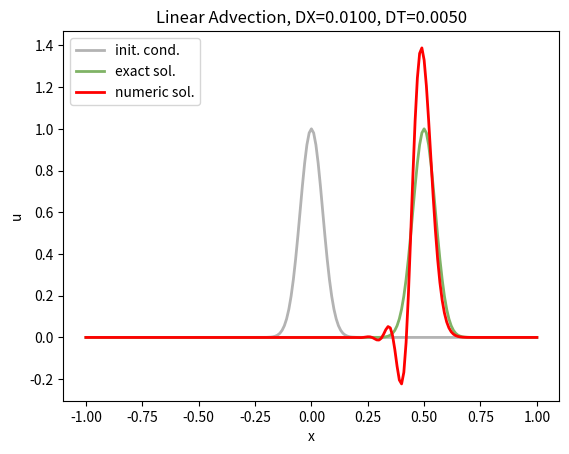

The script that saved this image:
"""
from numpy import arange
def ftcsadvect(x,dt,T,rho0):
#-- compute spatial step size
    dx= x[1]-x[0]

    #-- initial condition; set up future time array
    u0=rho0.copy()
    u1=u0.copy()
    nu= dt/(2.*dx)

    #-- now the time loop
    for t in arange(0,T+dt,dt):
        u1[1:(len(x)-1)]= u0[1:(len(x)-1)] - nu* (u0[2:len(x)]-u0[0:(len(x)-2)])
        u1[0] = u0[0] - nu* (u0[1] - u0[len(x)-1])
        u1[len(x)-1]= u0[(len(x)-1)] - nu* (u0[0]-u0[len(x)-2])
        u0=u1.copy()

    #-- set output value
    rho = u1  
    return rho

# initial condition
from numpy import pi, exp, cos
def init1(x):
    u0=exp(-(20*x)**2/2)
    return u0
def init2(x):
    sigm= 0.1; Ka= pi/sigm
    u0= exp(-(x**2)/(2*sigm**2)) * cos(Ka*x)
    return u0

def testlf():
    from numpy import arange, pi, exp, cos, inf
    from numpy.linalg import norm
    import matplotlib.pyplot as plt
    
    #-- initial values/settings
    dx= 1./100.              #- spatial step size
    courant= 0.5             #- Courant No.
    dt= courant* dx          #- time step size
    Tend= .5                 #- final time
    x= arange(-1,1+dx,dx)    #- spatial grid
    
    #-- initial conditions
    u0 = init1(x)
    
    #-- Lax-Friedrichs advection scheme
    uftcs = ftcsadvect(x,dt,Tend,u0)
    
    #-- compute exact solution to compare with
    uexact = init1(x-Tend)
    
    #-- plot the result, the initial condition, and the exact solution
    fig = plt.figure(1)
    h1=plt.plot(x,u0,linewidth=2, c=[0.7, 0.7, 0.7], label='init. cond.')
    h2=plt.plot(x,uexact,linewidth=2, c=[0.5, 0.7, 0.4], label='exact sol.')
    h3=plt.plot(x,uftcs,linewidth=2, c='red', label='numeric sol.')
    plt.legend(loc='upper left')
    plt.title('Linear Advection, DX=' + '%6.4f' % (dx) + ', DT=' + '%6.4f' % (dt))
    plt.xlabel('x')
    plt.ylabel('u')
  
    #-- compute error norms:
    infftcs= norm((uexact-uftcs),inf)/norm(uexact,inf)
    print('*** INFO: relative error in inf-norm ***')
    print('          FTCS method: ' + '%6.4f' % (infftcs))
    twoftcs= norm((uexact-uftcs))/norm(uexact)
    print('*** INFO: relative error in two-norm ***')
    print('          FTCS method: ' + '%6.4f' % (twoftcs))
    
    plt.show()
    if __name__=="__main__":
    testlf()
"""


from numpy import arange, exp, inf
import matplotlib.pyplot as plt
from numpy.linalg import norm

def leapfrogadvect(x, dt, T, rho0, a=0.05):
    dx = x[1] - x[0]
    N = len(x)
    u0 = rho0.copy()
    nu = dt / (2.0 * dx)
    u1 = u0.copy()  # Initialize rho at half step
    
    for t in arange(0, T + dt, dt):
        u1[1:(N - 1)] = u0[1:(N - 1)] - nu * (u0[2:N] - u0[0:(N - 2)])
        u1[0] = u0[0] - nu * (u0[1] - u0[N - 1])
        u1[N - 1] = u0[N - 1] - nu * (u0[0] - u0[N - 2])
        
        # Apply Asselin Filter
        u0[1:(N - 1)] = u1[1:(N - 1)] + a * (u0[2:N] - 2 * u0[1:(N - 1)] + u0[0:(N - 2)])
        u0[0] = u1[0] + a * (u0[1] - 2 * u0[0] + u0[N - 1])
        u0[N - 1] = u1[N - 1] + a * (u0[0] - 2 * u0[N - 1] + u0[N - 2])
    
    return u0

# initial condition
def init1(x):
    u0 = exp(-(20 * x) ** 2 / 2)
    return u0

def test_leapfrog():
    dx = 1. / 100.  # spatial step size
    courant = 0.5  # Courant number
    dt = courant * dx  # time step size
    Tend = 0.5  # final time
    x = arange(-1, 1 + dx, dx)  # spatial grid
    
    # initial conditions
    u0 = init1(x)
    
    # Leap-Frog advection scheme with Asselin Filter
    rho = leapfrogadvect(x, dt, Tend, u0, a=0.05)
    
    # compute exact solution to compare with
    uexact = init1(x - Tend)
    
    # plot the result, the initial condition, and the exact solution
    fig = plt.figure(1)
    h1 = plt.plot(x, u0, linewidth=2, c=[0.7, 0.7, 0.7], label='init. cond.')
    h2 = plt.plot(x, uexact, linewidth=2, c=[0.5, 0.7, 0.4], label='exact sol.')
    h3 = plt.plot(x, rho, linewidth=2, c='red', label='numeric sol.')
    plt.legend(loc='upper left')
    plt.title('Linear Advection, DX=' + '%6.4f' % dx + ', DT=' + '%6.4f' % dt)
    plt.xlabel('x')
    plt.ylabel('u')
    
    # compute error norms
    inff = norm((uexact - rho), inf) / norm(uexact, inf)
    print('*** INFO: relative error in inf-norm ***')
    print('          Leap-Frog method with Asselin Filter: ' + '%6.4f' % inff)
    twof = norm((uexact - rho)) / norm(uexact)
    print('*** INFO: relative error in two-norm ***')
    print('          Leap-Frog method with Asselin Filter: ' + '%6.4f' % twof)
    
    plt.show()

if __name__ == "__main__":
    test_leapfrog()